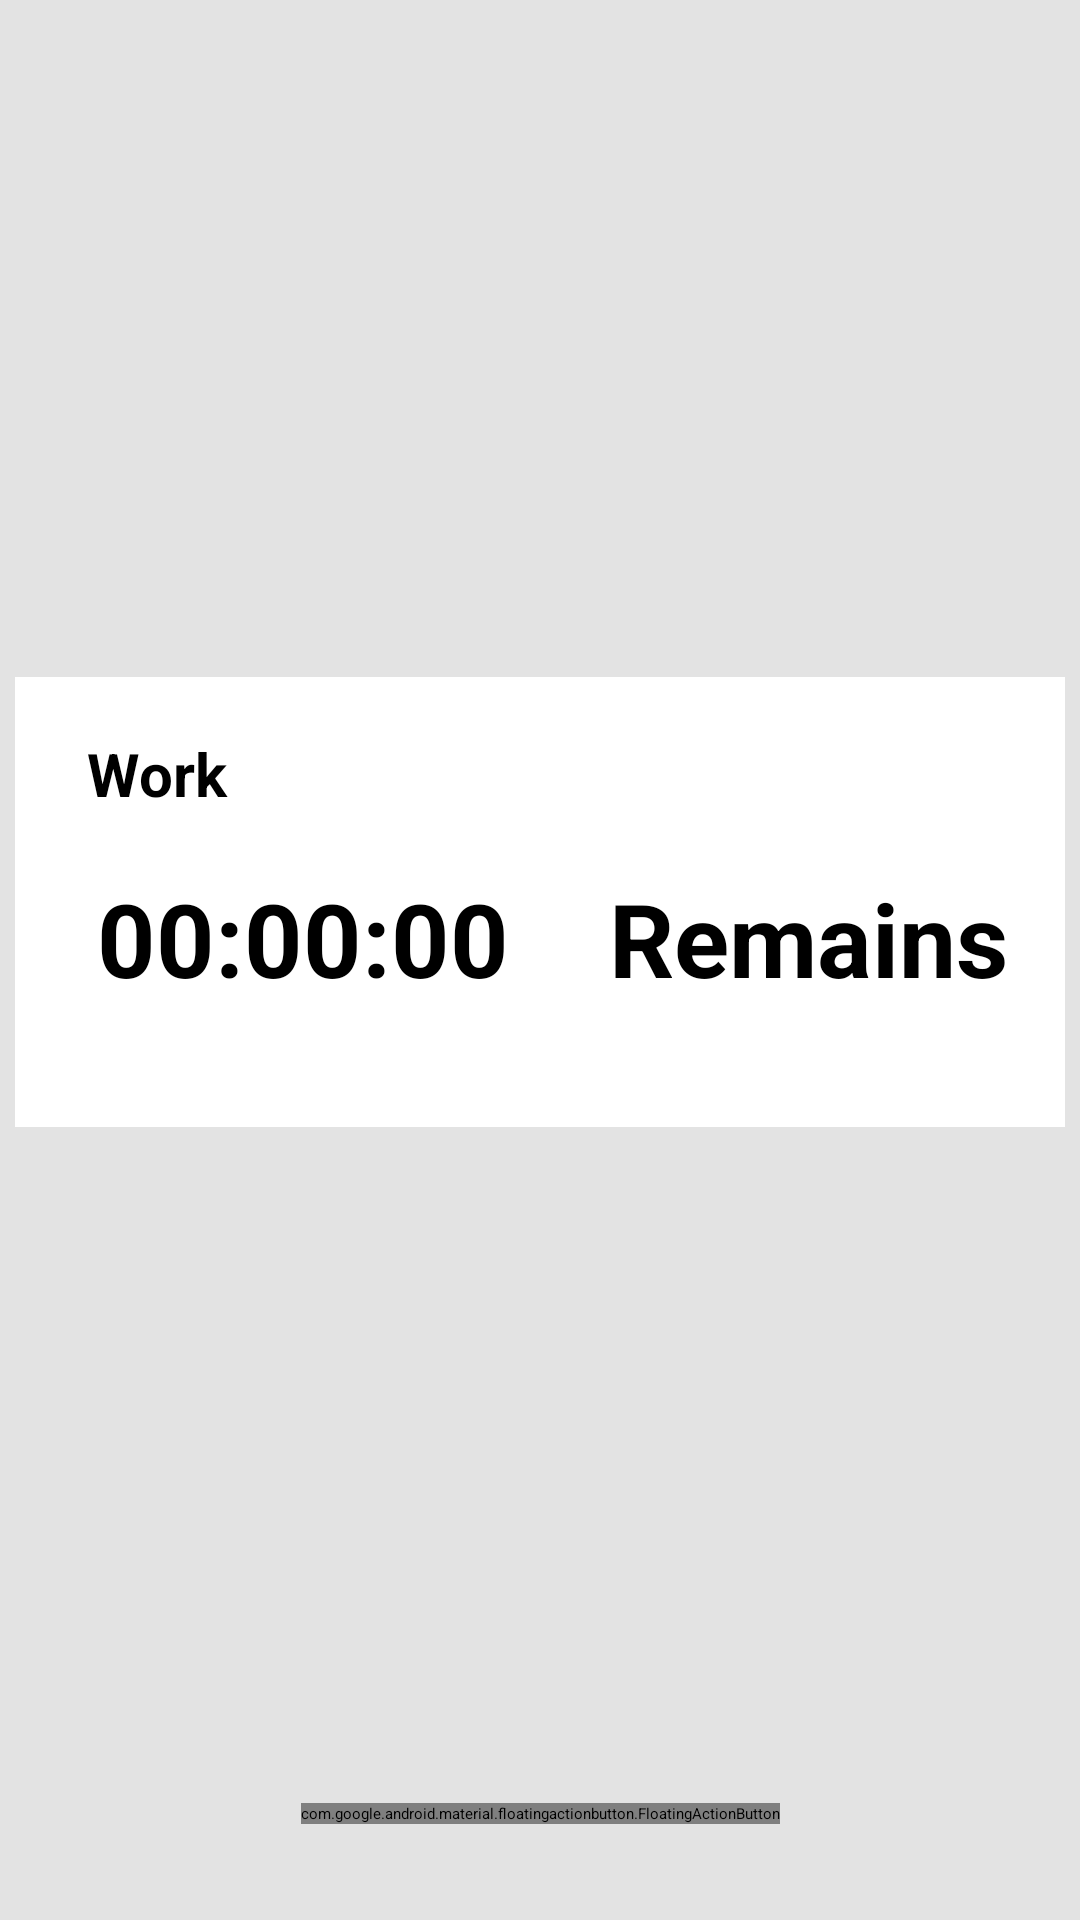

Write the Android layout XML for this screen, with the resource values it uses.
<!-- AndroidManifest.xml: application theme Theme.Empty -->
<!-- res/layout/activity_count_down.xml -->
<?xml version="1.0" encoding="utf-8"?>
<androidx.constraintlayout.widget.ConstraintLayout xmlns:android="http://schemas.android.com/apk/res/android"
    xmlns:app="http://schemas.android.com/apk/res-auto"
    xmlns:tools="http://schemas.android.com/tools"
    android:layout_width="match_parent"
    android:layout_height="match_parent"
    android:background="@color/light_gray"
    tools:context=".CountDownActivity">

    <com.google.android.material.floatingactionbutton.FloatingActionButton
        android:id="@+id/cancel_button"
        android:layout_width="wrap_content"
        android:layout_height="wrap_content"
        android:layout_marginBottom="32dp"
        android:clickable="true"
        android:src="@android:drawable/ic_menu_close_clear_cancel"
        app:backgroundTint="#F44336"
        app:layout_constraintBottom_toBottomOf="parent"
        app:layout_constraintEnd_toEndOf="parent"
        app:layout_constraintStart_toStartOf="parent"
        app:rippleColor="@color/white" />

    <View
        android:id="@+id/view"
        android:layout_width="350dp"
        android:layout_height="150dp"
        android:background="@color/white"
        android:backgroundTint="@color/white"
        app:layout_constraintBottom_toTopOf="@+id/cancel_button"
        app:layout_constraintEnd_toEndOf="parent"
        app:layout_constraintHorizontal_bias="0.491"
        app:layout_constraintStart_toStartOf="parent"
        app:layout_constraintTop_toTopOf="parent" />

    <TextView
        android:id="@+id/task_cat"
        android:layout_width="wrap_content"
        android:layout_height="wrap_content"
        android:layout_marginStart="24dp"
        android:text="Work"
        android:textColor="@color/black"
        android:textSize="20sp"
        android:textStyle="bold"
        app:layout_constraintBottom_toTopOf="@+id/remaining"
        app:layout_constraintStart_toStartOf="@+id/view"
        app:layout_constraintTop_toTopOf="@+id/view" />

    <TextView
        android:id="@+id/remaining"
        android:layout_width="wrap_content"
        android:layout_height="wrap_content"
        android:layout_marginTop="24dp"
        android:text=" 00:00:00    Remains"
        android:textColor="@color/black"
        android:textSize="34sp"
        android:textStyle="bold"
        app:layout_constraintBottom_toBottomOf="@+id/view"
        app:layout_constraintEnd_toEndOf="@+id/view"
        app:layout_constraintStart_toStartOf="@+id/view"
        app:layout_constraintTop_toTopOf="@+id/view" />

    <FrameLayout
        android:id="@+id/stuff_on_count_down"
        android:layout_width="0dp"
        android:layout_height="0dp"
        app:layout_constraintBottom_toBottomOf="parent"
        app:layout_constraintEnd_toEndOf="parent"
        app:layout_constraintStart_toStartOf="parent"
        app:layout_constraintTop_toTopOf="parent">

    </FrameLayout>

</androidx.constraintlayout.widget.ConstraintLayout>
<!-- resources referenced by this layout -->
<resources>
  <color name="black">#FF000000</color>
  <color name="light_gray">#E3E3E3</color>
  <color name="white">#FFFFFFFF</color>
</resources>
